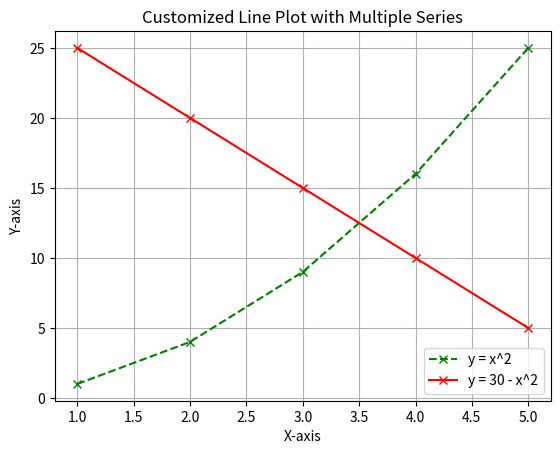

This chart was generated by the following Python code:
import matplotlib.pyplot as plt
x = [1,2,3,4,5]
y1 = [1,4,9,16,25]
y2 = [25,20,15,10,5]
plt.plot(x,y1,label='y = x^2',color='green',linestyle='--',marker='x')
plt.plot(x,y2,label='y = 30 - x^2',color='red',linestyle='-',marker='x')
plt.grid(True)
plt.xlabel('X-axis')
plt.ylabel('Y-axis')
plt.title('Customized Line Plot with Multiple Series')
plt.legend()
plt.savefig('all_features_plot.png')
plt.show()
